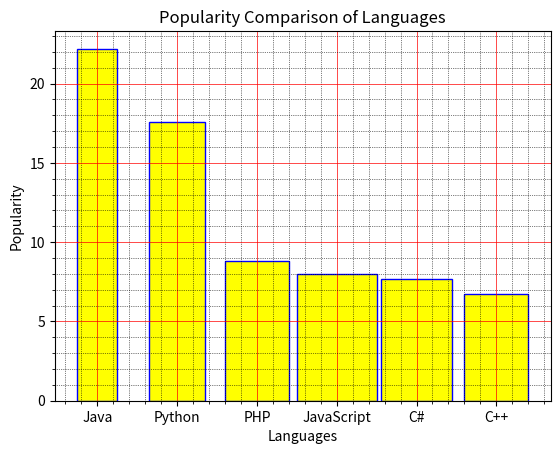

Generate this figure with matplotlib:
"""
> 8. Write a Python programming to display a bar chart of the popularity of programming
> Languages. Select the width of each bar and their positions.\
> Sample data:\
> Programming languages: Java, Python, PHP, JavaScript, C#, C++\
> Popularity: 22.2, 17.6, 8.8, 8, 7.7, 6.7
> 
"""
# Solution by Zeeshan Sarwar

import pandas as pd
import datetime
import numpy as np
import matplotlib.pyplot as plt

languages = ["Java", "Python", "PHP", "JavaScript", "C#", "C++"]
popularity = [22.2, 17.6, 8.8, 8, 7.7, 6.7]

try:
    languages_position = [i for i, _ in enumerate(languages)]
    width_values = [0.5, 0.7, 0.8, 1.0, 0.9, 0.8]
    y_position = [0,1,2,3,4,5]
    fig = plt.figure()
    ax = fig.add_subplot(111)
    ax.set_xticks(languages_position, languages)
    ax.bar(y_position, popularity, color='yellow', edgecolor='blue', width=width_values)
    ax.grid(which='major', linestyle='-', linewidth='0.5', color='red')
    ax.grid(which='minor', linestyle=':', linewidth='0.5', color='black')
    ax.minorticks_on()
    ax.set_xlabel('Languages')
    ax.set_ylabel('Popularity')
    ax.set_title('Popularity Comparison of Languages')
    plt.show()
except Exception as e:
    print(f"Error : {e}")
else:
    print(f"Executed successfully on {datetime.datetime.now()}")